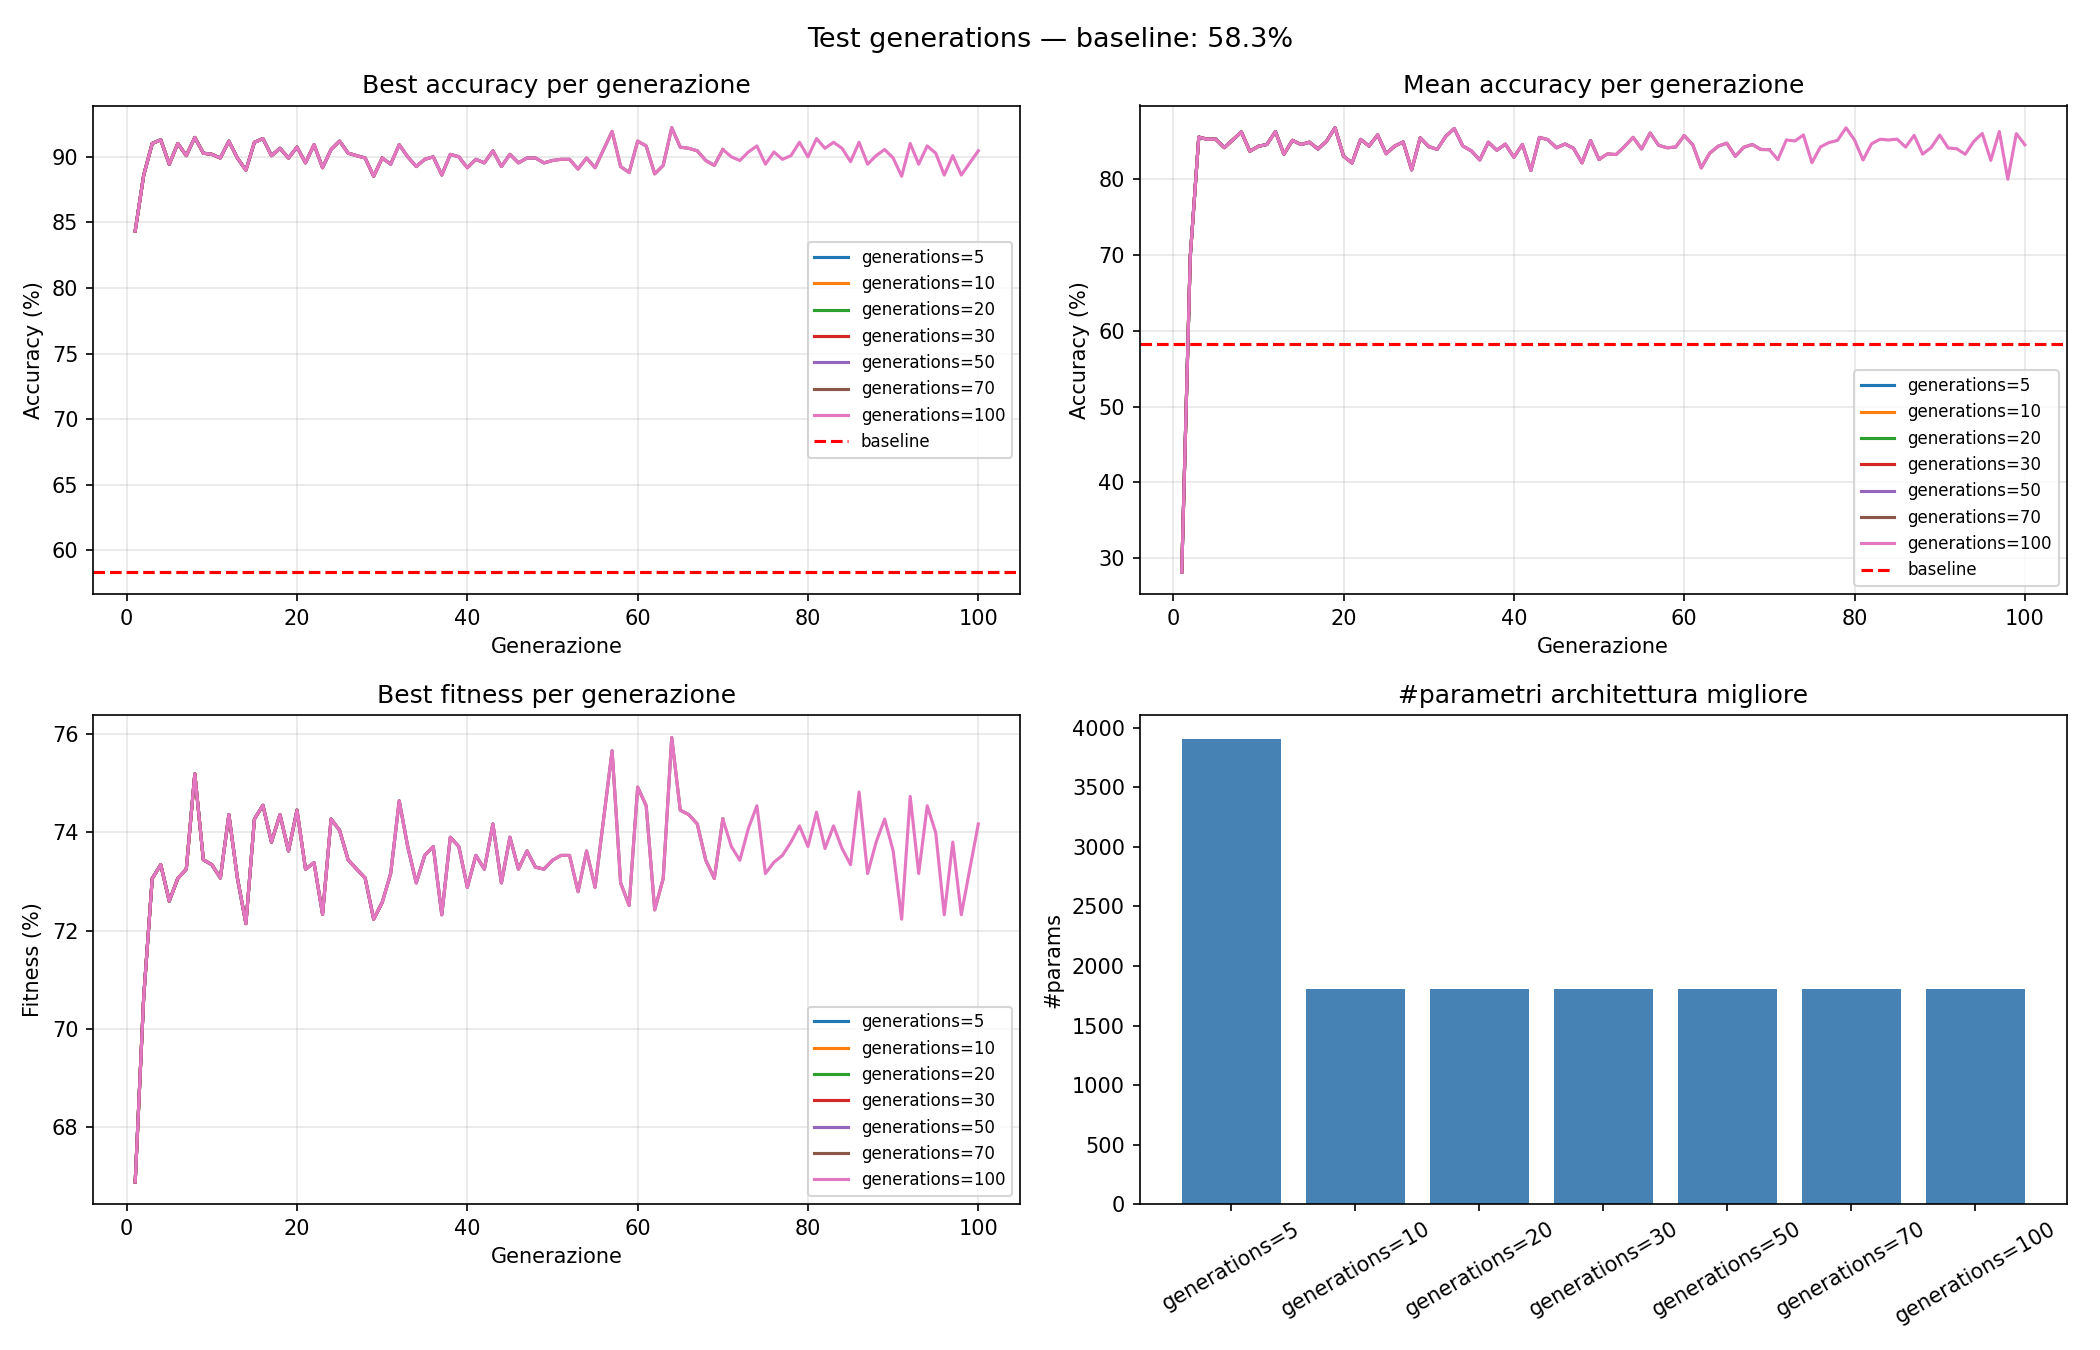

The file beside this chart, header and first rows:
generations, test_accuracy, best_accuracy, accuracy_baseline, n_params, best_individuo
5, 88.61, 91.3, 58.33, 3910, [(52, 'relu')]
10, 90.65, 91.48, 58.33, 1810, [(24, 'relu')]
20, 90.65, 91.48, 58.33, 1810, [(24, 'relu')]
30, 90.65, 91.48, 58.33, 1810, [(24, 'relu')]
50, 90.65, 91.48, 58.33, 1810, [(24, 'relu')]
70, 90.65, 92.22, 58.33, 1810, [(24, 'relu')]
100, 90.65, 92.22, 58.33, 1810, [(24, 'relu')]
